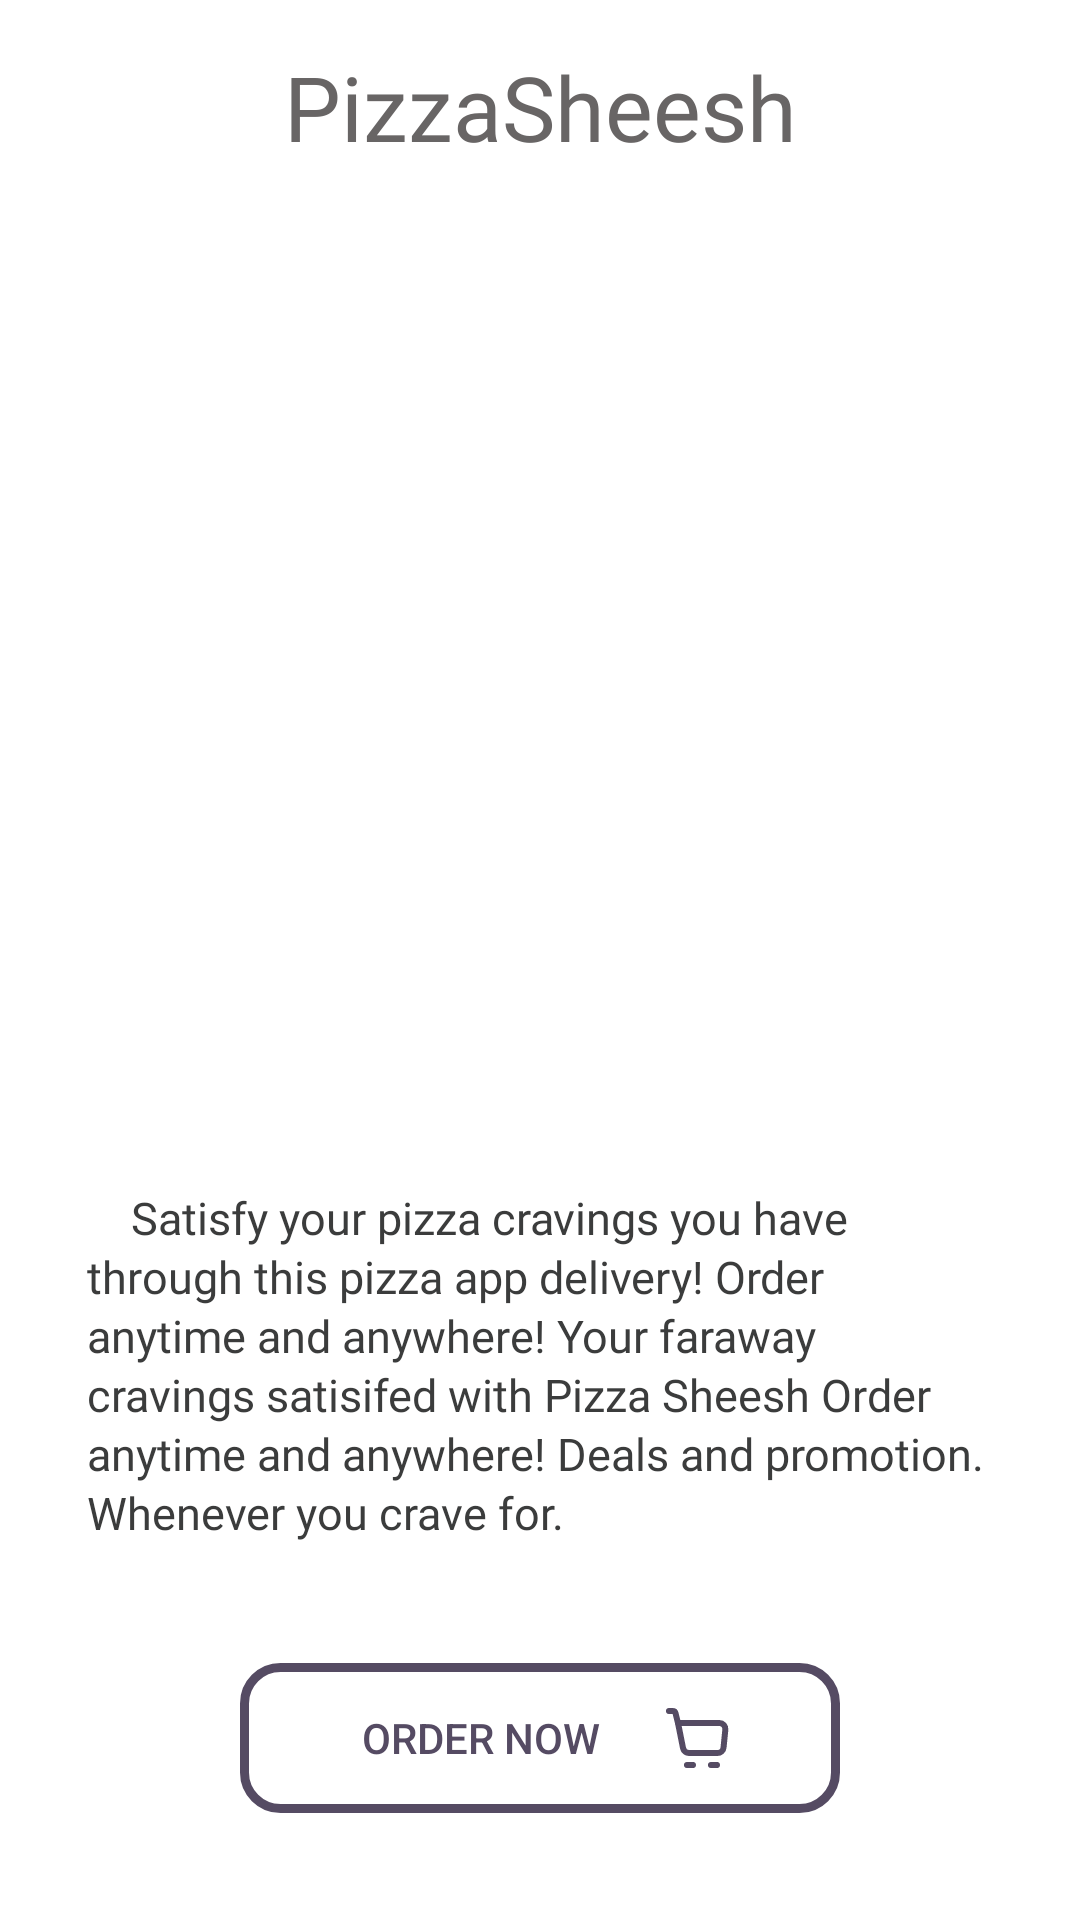

Reconstruct the res/layout file that produces this screen, plus the resources it refers to.
<!-- AndroidManifest.xml: application theme Theme.PhilipRiceDealership -->
<!-- res/layout/fragment_home.xml -->
<?xml version="1.0" encoding="utf-8"?>
<androidx.constraintlayout.widget.ConstraintLayout xmlns:android="http://schemas.android.com/apk/res/android"
    xmlns:tools="http://schemas.android.com/tools"
    android:layout_width="match_parent"
    android:layout_height="match_parent"
    tools:context=".home.fragment_home"
    android:gravity="center">
    <ScrollView
        android:id="@+id/scroll"
        android:layout_width="match_parent"
        android:layout_height="match_parent"
        android:scrollbars="none">
        <LinearLayout
            android:layout_width="match_parent"
            android:layout_height="wrap_content"
            android:layout_gravity="center"
            >
            <LinearLayout
                android:layout_gravity="center"
                android:orientation="vertical"
                android:layout_width="match_parent"
                android:layout_height="wrap_content">
                <TextView
                    android:layout_marginBottom="20dp"
                    android:fontFamily="@font/fredoka_one"
                    android:id="@+id/textView"
                    android:layout_width="match_parent"
                    android:layout_height="wrap_content"
                    android:text="PizzaSheesh"
                    android:textAlignment="center"
                    android:textColor="@color/third_primary"
                    android:textSize="30dp" />
                <ImageView
                    android:layout_width="match_parent"
                    android:layout_height="300dp"
                    android:src="@drawable/sapiens"
                    />

                <TextView
                    android:paddingVertical="20dp"
                    android:id="@+id/desc"
                    android:textAlignment="textStart"
                    android:layout_width="match_parent"
                    android:layout_height="match_parent"
                    android:fontFamily="@font/poppins_light"
                    android:lineSpacingExtra="2sp"
                    android:paddingHorizontal="29dp"
                    android:paddingTop="5dp"
                    android:text="    Satisfy your pizza cravings you have through this pizza app delivery! Order anytime and anywhere! Your faraway cravings satisifed with Pizza Sheesh Order anytime and anywhere! Deals and promotion. Whenever you crave for."
                    android:textColor="#3B3C3C"
                    android:textSize="15sp" />
                <Button
                    android:id="@+id/toProducts"
                    android:textAlignment="center"
                    android:layout_marginVertical="20dp"
                    android:layout_gravity="center"
                    android:layout_height="50dp"
                    android:layout_width="200dp"
                    android:paddingStart="20dp"
                    android:paddingEnd="35dp"
                    android:drawableRight="@drawable/cart_svgrepo_com"
                    android:background="@drawable/order_now"
                    android:textColor="@color/second_primary"
                    android:text="ORDER NOW"
                    />
            </LinearLayout>
        </LinearLayout>
    </ScrollView>

</androidx.constraintlayout.widget.ConstraintLayout>
<!-- resources referenced by this layout -->
<resources>
  <color name="second_primary">#554B63</color>
  <color name="third_primary">#686565</color>
  <!-- drawable cart_svgrepo_com (drawable) -->
  <vector xmlns:android="http://schemas.android.com/apk/res/android"
      android:width="24dp"
      android:height="24dp"
      android:viewportWidth="24"
      android:viewportHeight="24">
    <path
        android:pathData="M5,7H13H18.79C19.973,7 20.898,8.022 20.78,9.199L20.18,15.199C20.078,16.221 19.218,17 18.19,17H8.64C7.686,17 6.865,16.327 6.678,15.392L5,7Z"
        android:strokeLineJoin="round"
        android:strokeWidth="2"
        android:fillColor="#00000000"
        android:strokeColor="@color/second_primary"/>
    <path
        android:pathData="M5,7L4.189,3.757C4.078,3.312 3.678,3 3.219,3H2"
        android:strokeLineJoin="round"
        android:strokeWidth="2"
        android:fillColor="#00000000"
        android:strokeColor="@color/second_primary"
        android:strokeLineCap="round"/>
    <path
        android:pathData="M8,21H10"
        android:strokeLineJoin="round"
        android:strokeWidth="2"
        android:fillColor="#00000000"
        android:strokeColor="@color/second_primary"
        android:strokeLineCap="round"/>
    <path
        android:pathData="M16,21H18"
        android:strokeLineJoin="round"
        android:strokeWidth="2"
        android:fillColor="#00000000"
        android:strokeColor="@color/second_primary"
        android:strokeLineCap="round"/>
  </vector>
  <!-- drawable order_now (drawable) -->
  <?xml version="1.0" encoding="utf-8"?>
  <shape xmlns:android="http://schemas.android.com/apk/res/android" >
      <stroke
          android:width="3dp"
          android:color="@color/second_primary" />
      <solid   android:color="@color/trans" />
      <corners android:radius="12dp" />
  </shape>
  <style name="Theme.PhilipRiceDealership" parent="Theme.MaterialComponents.DayNight.NoActionBar">
          
          <item name="colorPrimary">@color/primary_color</item>
          <item name="colorPrimaryVariant">@color/purple_700</item>
          <item name="colorOnPrimary">@color/white</item>
          
          <item name="colorSecondary">@color/teal_200</item>
          <item name="colorSecondaryVariant">@color/teal_700</item>
          <item name="colorOnSecondary">@color/black</item>
          
          <item name="android:statusBarColor">?attr/colorPrimaryVariant</item>
          
      </style>
  <color name="trans">#00FD6483</color>
  <color name="primary_color">#f96b3f</color>
  <color name="purple_700">#000E0E0E</color>
  <color name="white">#FFFFFFFF</color>
  <color name="teal_200">#FF03DAC5</color>
  <color name="teal_700">#FF018786</color>
  <color name="black">#FF000000</color>
</resources>
